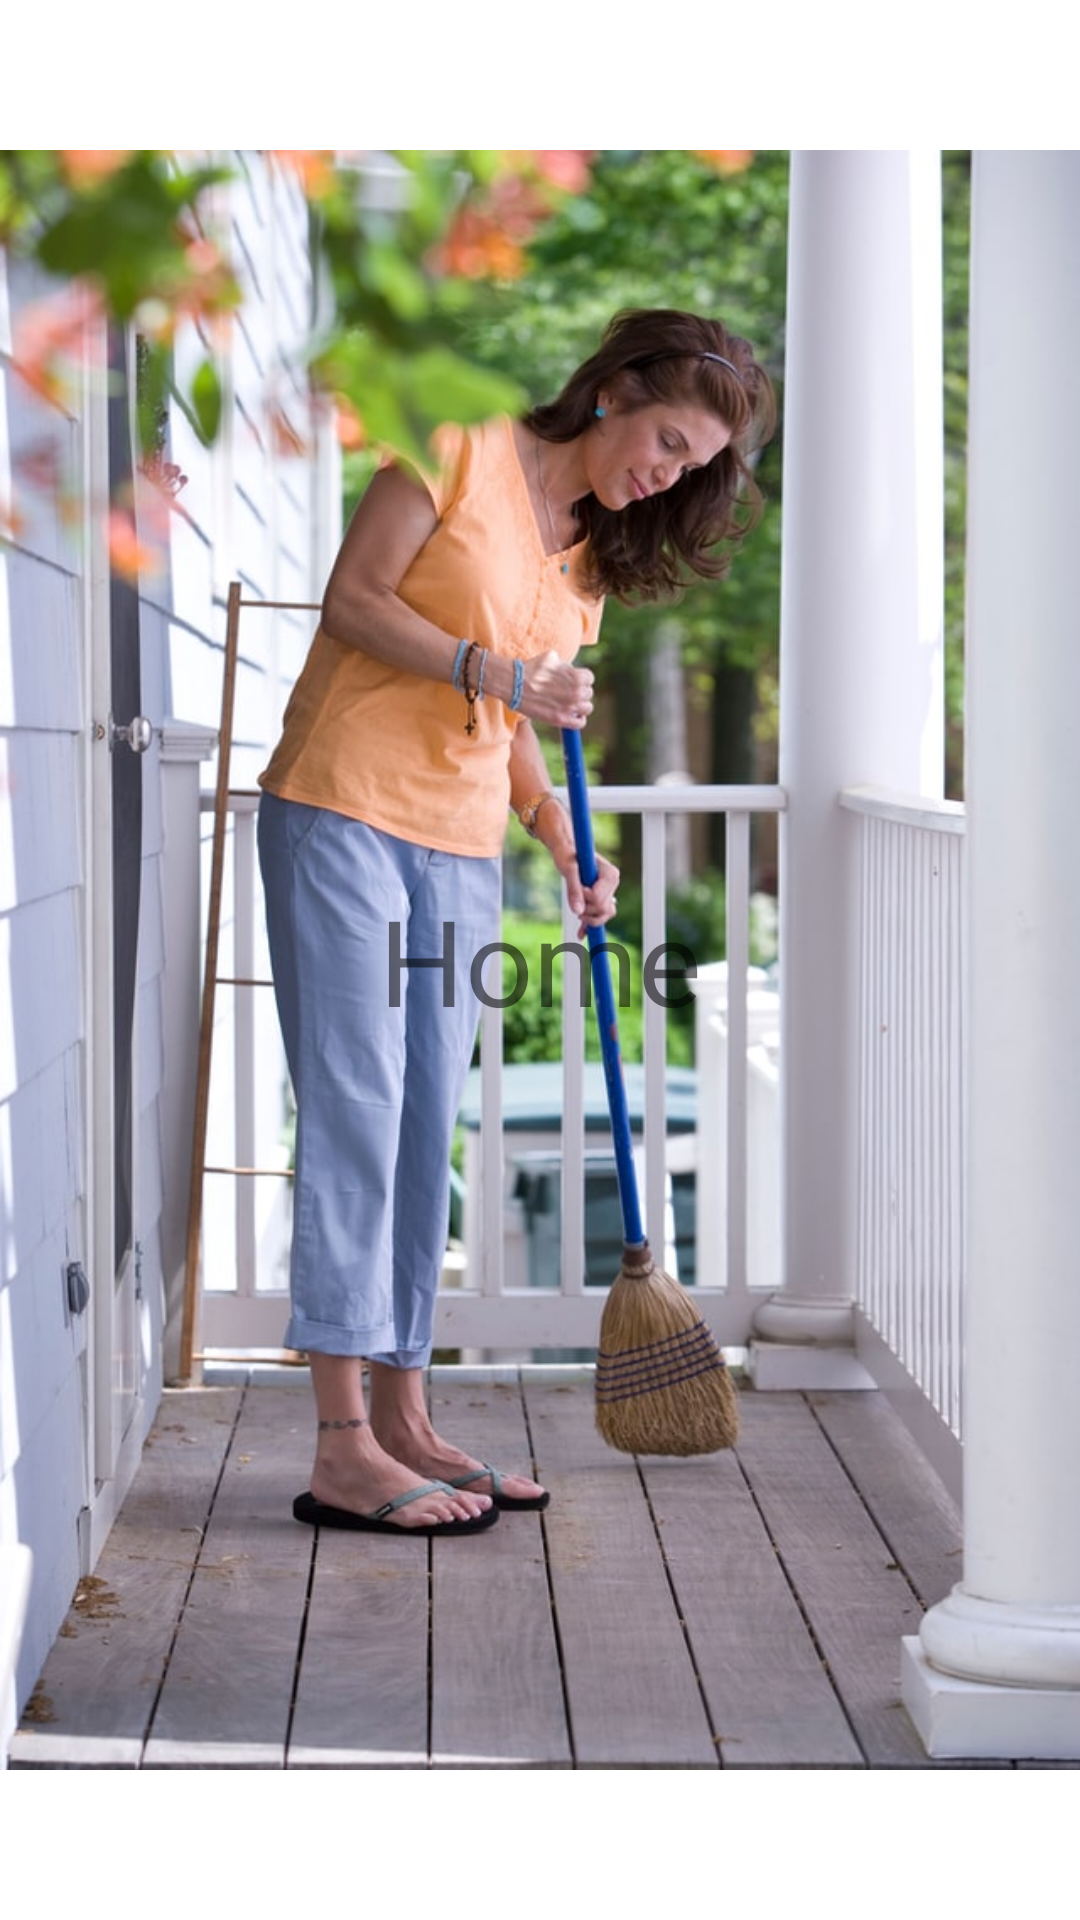

This screen was rendered from an Android layout file. Write that file and the resources it references.
<!-- AndroidManifest.xml: application theme Theme.CleanHouse -->
<!-- res/layout/fragment_home.xml -->
<?xml version="1.0" encoding="utf-8"?>
<FrameLayout xmlns:android="http://schemas.android.com/apk/res/android"
    xmlns:app="http://schemas.android.com/apk/res-auto"
    xmlns:tools="http://schemas.android.com/tools"
    android:id="@+id/ic_home"
    android:layout_width="match_parent"
    android:layout_height="match_parent"
    tools:context=".Fragments.Home">

    

    <ImageView
        android:id="@+id/imageView2"
        android:layout_width="wrap_content"
        android:layout_height="match_parent"
        android:src="@drawable/c1" />

    <TextView
        android:layout_width="match_parent"
        android:layout_height="match_parent"
        android:gravity="center"
        android:text="Home"
        android:textSize="40sp" />

</FrameLayout>
<!-- resources referenced by this layout -->
<resources>
  <!-- drawable c1: jpg bitmap (drawable, 107197 bytes) -->
  <style name="Theme.CleanHouse" parent="Theme.MaterialComponents.DayNight.DarkActionBar">
          
          <item name="colorPrimary">@color/purple_500</item>
          <item name="colorPrimaryVariant">@color/purple_700</item>
          <item name="colorOnPrimary">@color/white</item>
          
          <item name="colorSecondary">@color/teal_200</item>
          <item name="colorSecondaryVariant">@color/teal_700</item>
          <item name="colorOnSecondary">@color/black</item>
          
          <item name="android:statusBarColor" tools:targetApi="l">?attr/colorPrimaryVariant</item>
          
      </style>
  <!-- not gathered from this repository: default colours our renderer supplied (Android Studio template values) -->
  <color name="purple_500">#FF6200EE</color>
  <color name="purple_700">#FF3700B3</color>
  <color name="teal_200">#FF03DAC5</color>
  <color name="teal_700">#FF018786</color>
  <color name="black">#FF000000</color>
  <color name="white">#FFFFFFFF</color>
</resources>
